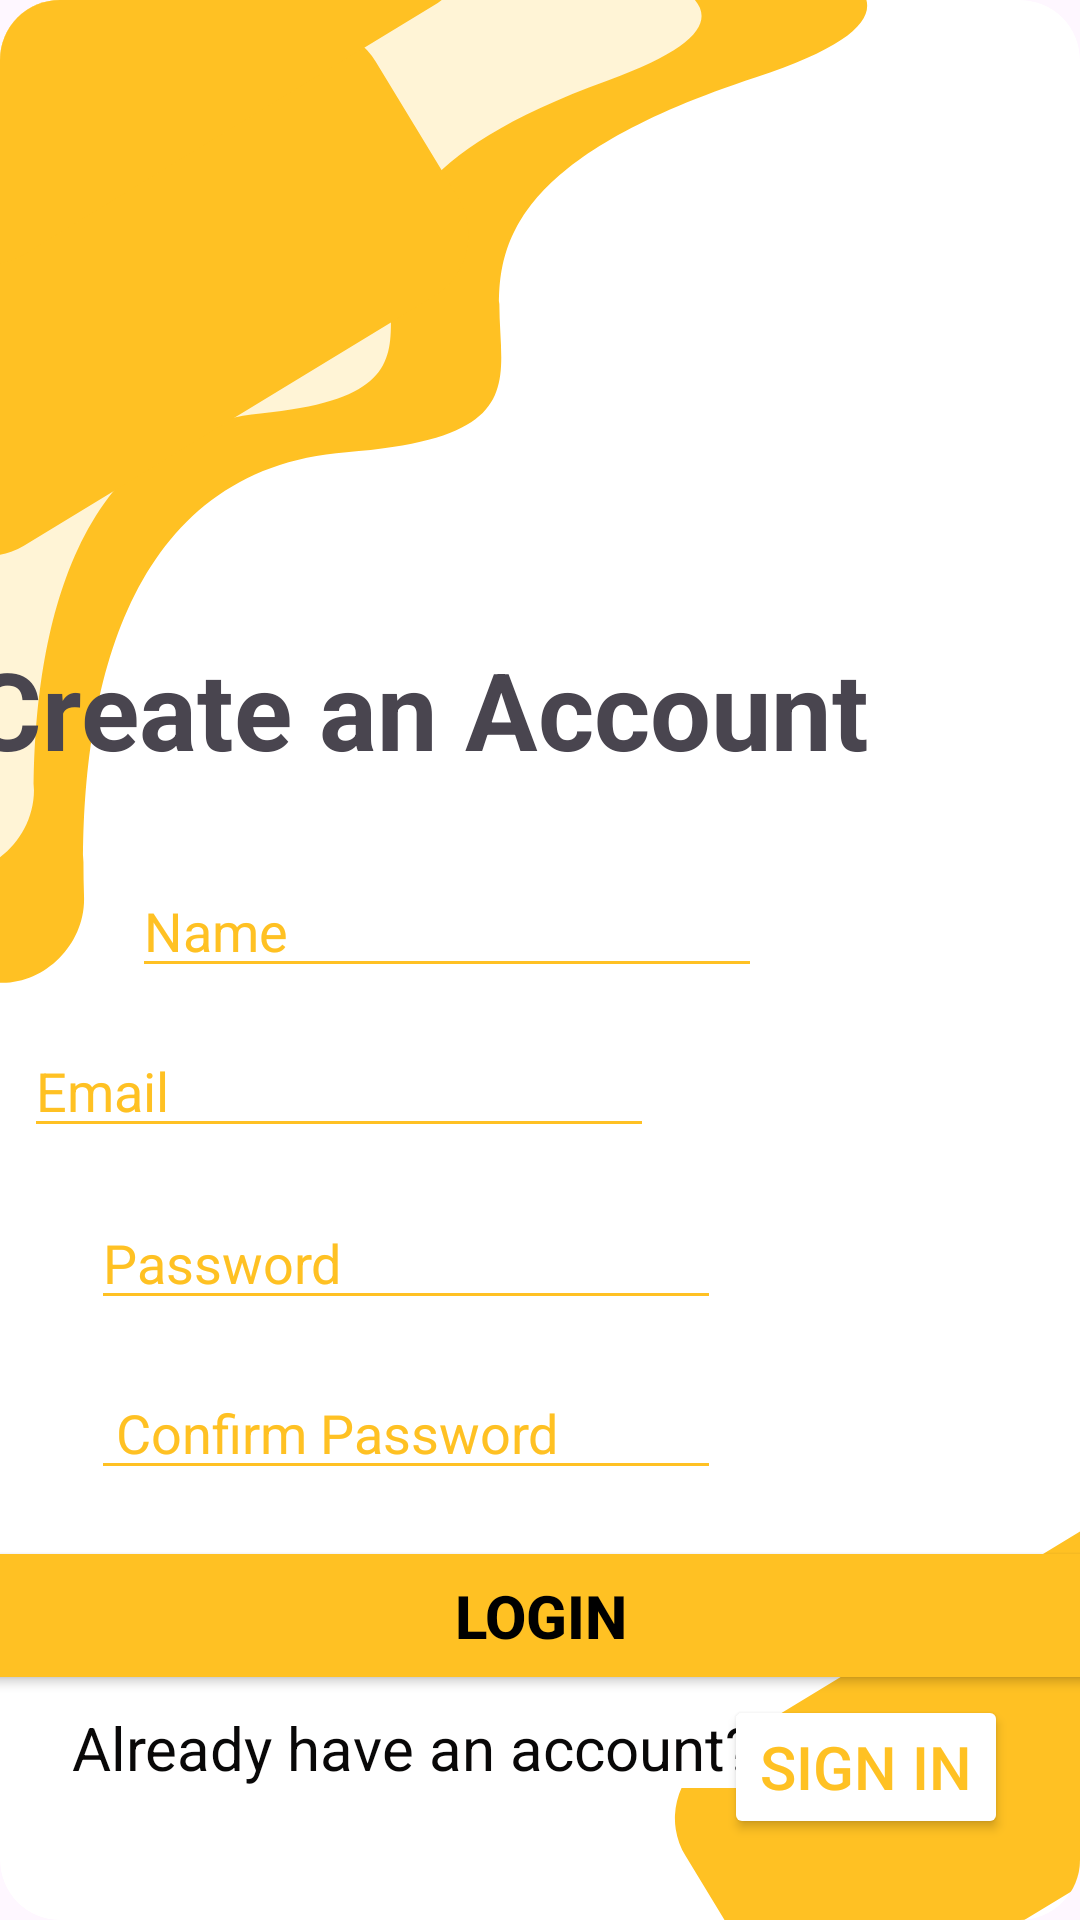

Write the Android layout XML for this screen, with the resource values it uses.
<!-- AndroidManifest.xml: application theme Theme.Login_SignUp_FireBase -->
<!-- res/layout/activity_sign_up.xml -->
<?xml version="1.0" encoding="utf-8"?>
<androidx.constraintlayout.widget.ConstraintLayout xmlns:android="http://schemas.android.com/apk/res/android"
    xmlns:app="http://schemas.android.com/apk/res-auto"
    xmlns:tools="http://schemas.android.com/tools"
    android:id="@+id/main"
    android:layout_width="match_parent"
    android:background="@drawable/android_small___1"
    android:layout_height="match_parent"
    tools:context=".sign_up">


    <TextView
        android:id="@+id/Logintxt"
        android:layout_width="370dp"
        android:layout_height="64dp"
        android:text="Create an Account"
        android:textSize="36sp"
        android:textStyle="bold"
        app:layout_constraintBottom_toBottomOf="parent"
        app:layout_constraintEnd_toEndOf="parent"
        app:layout_constraintHorizontal_bias="1.0"
        app:layout_constraintStart_toStartOf="parent"
        app:layout_constraintTop_toTopOf="parent"
        app:layout_constraintVertical_bias="0.368" />

    <EditText
        android:id="@+id/Email_signup"
        android:layout_width="wrap_content"
        android:layout_height="wrap_content"
        android:layout_marginStart="4dp"
        android:layout_marginTop="12dp"
        android:backgroundTint="#FFC123"
        android:ems="10"
        android:hint="Email"
        android:inputType="text"
        android:textColorHint="#FFC123"
        app:layout_constraintEnd_toEndOf="parent"
        app:layout_constraintHorizontal_bias="0.089"
        app:layout_constraintStart_toStartOf="@+id/Logintxt"
        app:layout_constraintTop_toBottomOf="@+id/Name_sign_up" />

    <EditText
        android:id="@+id/Name_sign_up"
        android:layout_width="wrap_content"
        android:layout_height="wrap_content"
        android:layout_marginStart="44dp"
        android:layout_marginTop="12dp"
        android:backgroundTint="#FFC123"
        android:ems="10"
        android:hint="Name"
        android:inputType="text"
        android:textColorHint="#FFC123"
        app:layout_constraintStart_toStartOf="parent"
        app:layout_constraintTop_toBottomOf="@+id/Logintxt" />

    <EditText
        android:id="@+id/pass_signup"
        android:layout_width="wrap_content"
        android:layout_height="wrap_content"
        android:layout_marginTop="16dp"
        android:backgroundTint="#FFC123"
        android:ems="10"
        android:hint="Password"
        android:inputType="textPassword"
        android:textColorHint="#FFC123"
        app:layout_constraintEnd_toEndOf="parent"
        app:layout_constraintHorizontal_bias="0.203"
        app:layout_constraintStart_toStartOf="parent"
        app:layout_constraintTop_toBottomOf="@+id/Email_signup" />

    <EditText
        android:id="@+id/pass_repeat_signup"
        android:layout_width="wrap_content"
        android:layout_height="wrap_content"
        android:backgroundTint="#FFC123"
        android:ems="10"
        android:hint=" Confirm Password"
        android:inputType="textPassword"
        android:textColorHint="#FFC123"
        app:layout_constraintBottom_toTopOf="@+id/Login_btn_Signup"
        app:layout_constraintEnd_toEndOf="parent"
        app:layout_constraintHorizontal_bias="0.203"
        app:layout_constraintStart_toStartOf="parent"
        app:layout_constraintTop_toBottomOf="@+id/pass_signup" />

    <Button
        android:id="@+id/Login_btn_Signup"
        android:layout_width="379dp"
        android:layout_height="53dp"

        android:layout_marginTop="72dp"

        android:backgroundTint="#FFC123"
        android:text="Login"
        android:textColor="@color/black"
        android:textSize="20dp"
        android:textStyle="bold"
        app:layout_constraintEnd_toEndOf="parent"
        app:layout_constraintStart_toStartOf="parent"
        app:layout_constraintTop_toBottomOf="@+id/pass_signup" />

    <TextView
        android:id="@+id/Dont_acc"
        android:layout_width="wrap_content"
        android:layout_height="wrap_content"
        android:layout_marginStart="24dp"

        android:layout_marginTop="4dp"
        android:layout_marginEnd="4dp"
        android:background="#FFFFFF"
        android:text="Already have an account?"
        android:textColor="#090808"
        android:textSize="20dp"
        app:layout_constraintBottom_toBottomOf="@+id/sign_up_login"
        app:layout_constraintEnd_toStartOf="@+id/sign_up_login"
        app:layout_constraintStart_toStartOf="parent"
        app:layout_constraintTop_toBottomOf="@+id/Login_btn_Signup"
        app:layout_constraintVertical_bias="0.0" />

    <Button
        android:id="@+id/Sign_in_Sigup"
        android:layout_width="wrap_content"
        android:layout_height="wrap_content"
        android:layout_marginEnd="24dp"
        android:backgroundTint="#FFFFFF"
        android:text="Sign In"
        android:textColor="#FFC123"
        android:textSize="20dp"
        app:layout_constraintEnd_toEndOf="parent"
        app:layout_constraintTop_toBottomOf="@+id/Login_btn_Signup" />

</androidx.constraintlayout.widget.ConstraintLayout>
<!-- resources referenced by this layout -->
<resources>
  <!-- drawable android_small___1: vector/xml drawable (drawable, 2029 chars, omitted) -->
  <style name="Theme.Login_SignUp_FireBase" parent="Base.Theme.Login_SignUp_FireBase" />
  <style name="Base.Theme.Login_SignUp_FireBase" parent="Theme.Material3.DayNight.NoActionBar">
          
          
      </style>
  <!-- not gathered from this repository: default colours our renderer supplied (Android Studio template values) -->
  <color name="black">#FF000000</color>
</resources>
